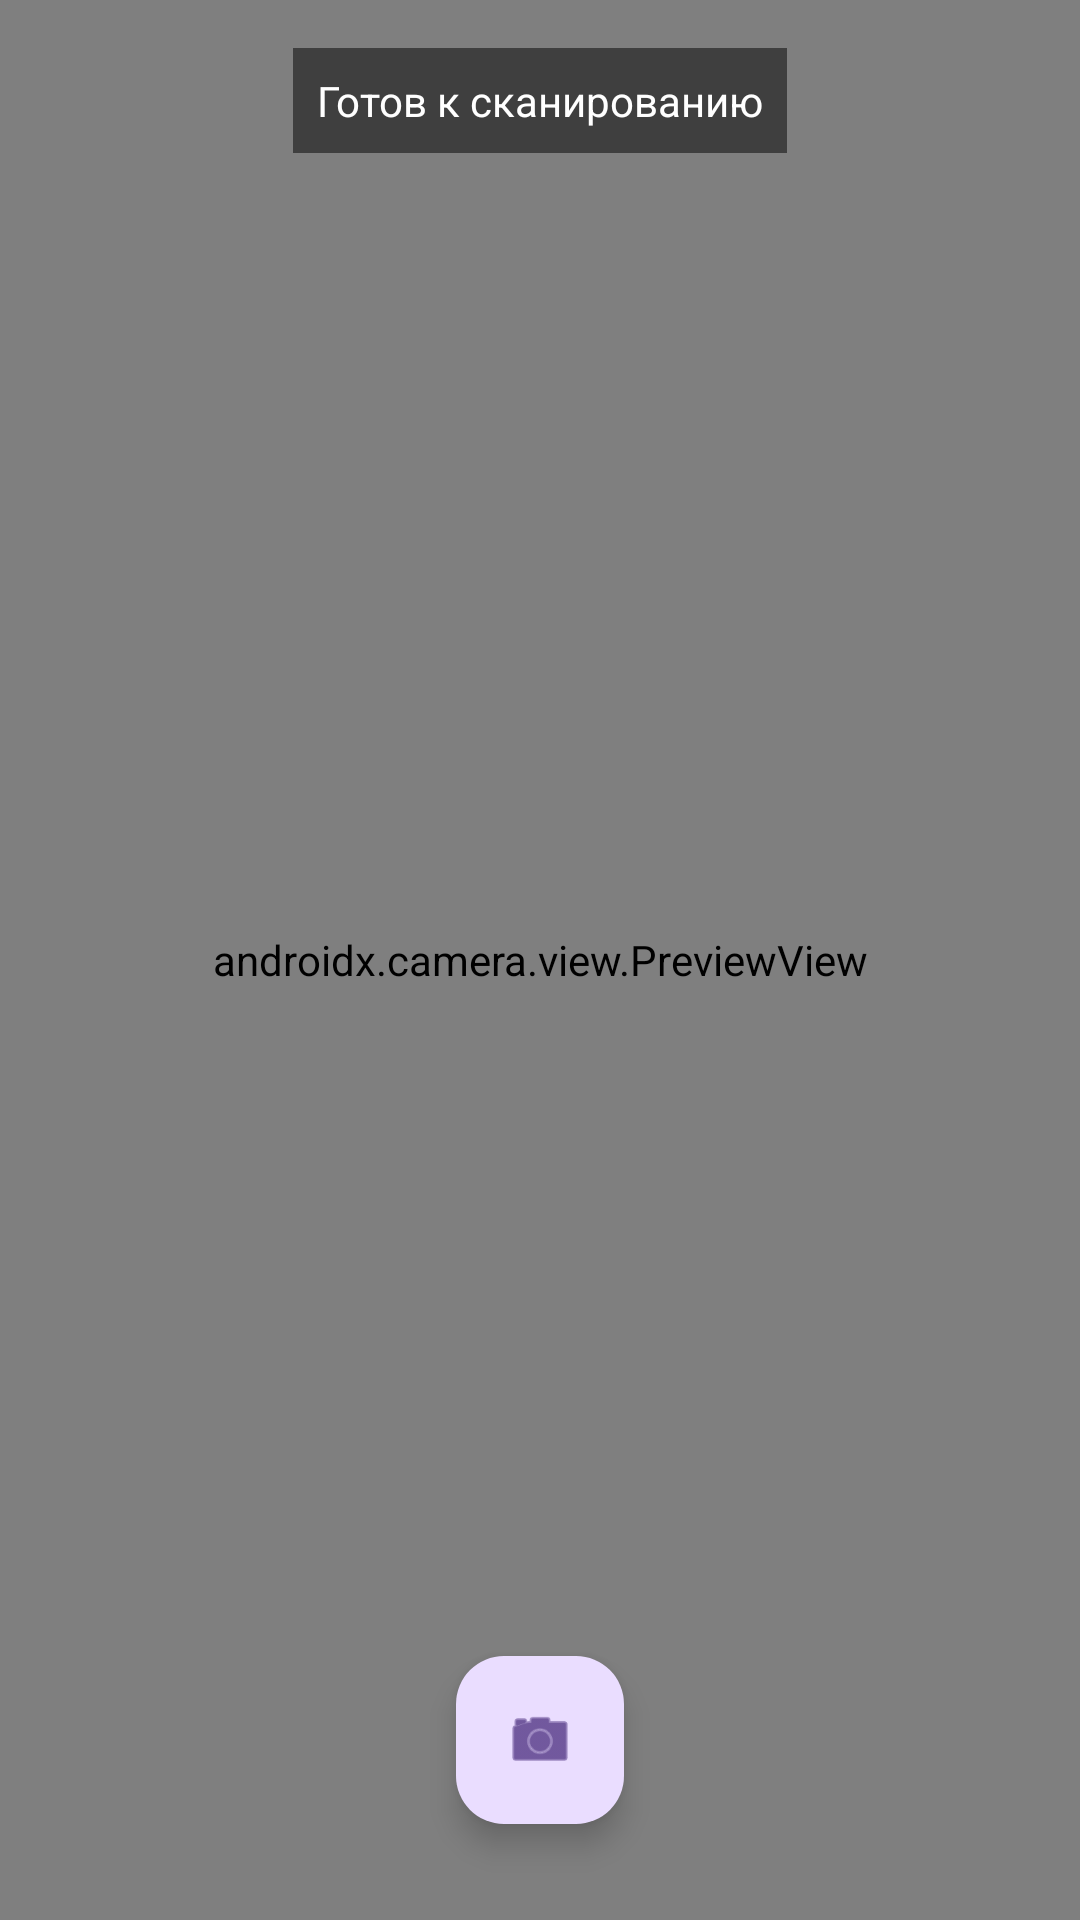

Write the Android layout XML for this screen, with the resource values it uses.
<!-- AndroidManifest.xml: application theme Theme.GarbageScaner -->
<!-- res/layout/activity_camera.xml -->
<?xml version="1.0" encoding="utf-8"?>
<androidx.constraintlayout.widget.ConstraintLayout xmlns:android="http://schemas.android.com/apk/res/android"
    xmlns:app="http://schemas.android.com/apk/res-auto"
    xmlns:tools="http://schemas.android.com/tools"
    android:layout_width="match_parent"
    android:layout_height="match_parent">

    <androidx.camera.view.PreviewView
        android:id="@+id/viewFinder"
        android:layout_width="match_parent"
        android:layout_height="match_parent" />

    <TextView
        android:id="@+id/status_text"
        android:layout_width="wrap_content"
        android:layout_height="wrap_content"
        android:layout_marginTop="16dp"
        android:background="#80000000"
        android:padding="8dp"
        android:text="Готов к сканированию"
        android:textColor="@android:color/white"
        app:layout_constraintEnd_toEndOf="parent"
        app:layout_constraintStart_toStartOf="parent"
        app:layout_constraintTop_toTopOf="parent" />

    <com.google.android.material.floatingactionbutton.FloatingActionButton
        android:id="@+id/capture_button"
        android:layout_width="wrap_content"
        android:layout_height="wrap_content"
        android:layout_marginBottom="32dp"
        android:contentDescription="Сделать снимок"
        android:src="@android:drawable/ic_menu_camera"
        app:layout_constraintBottom_toBottomOf="parent"
        app:layout_constraintEnd_toEndOf="parent"
        app:layout_constraintStart_toStartOf="parent" />

    <ProgressBar
        android:id="@+id/progressBar"
        android:layout_width="wrap_content"
        android:layout_height="wrap_content"
        android:visibility="gone"
        app:layout_constraintBottom_toBottomOf="parent"
        app:layout_constraintEnd_toEndOf="parent"
        app:layout_constraintStart_toStartOf="parent"
        app:layout_constraintTop_toTopOf="parent" />

</androidx.constraintlayout.widget.ConstraintLayout>
<!-- resources referenced by this layout -->
<resources>
  <style name="Theme.GarbageScaner" parent="Base.Theme.GarbageScaner" />
  <style name="Base.Theme.GarbageScaner" parent="Theme.Material3.DayNight.NoActionBar">
          
          <item name="colorPrimary">@color/green_primary</item>
          <item name="colorPrimaryDark">@color/green_dark</item>
          <item name="colorAccent">@color/accent</item>
          <item name="android:windowBackground">@color/card_background</item>
          <item name="android:textColorPrimary">@color/text_primary</item>
          <item name="android:textColorSecondary">@color/text_secondary</item>
      </style>
  <color name="green_primary">#4CAF50</color>
  <color name="green_dark">#388E3C</color>
  <color name="accent">#FFC107</color>
  <color name="card_background">#FFFFFF</color>
  <color name="text_primary">#DE000000</color>
  <color name="text_secondary">#99000000</color>
</resources>
